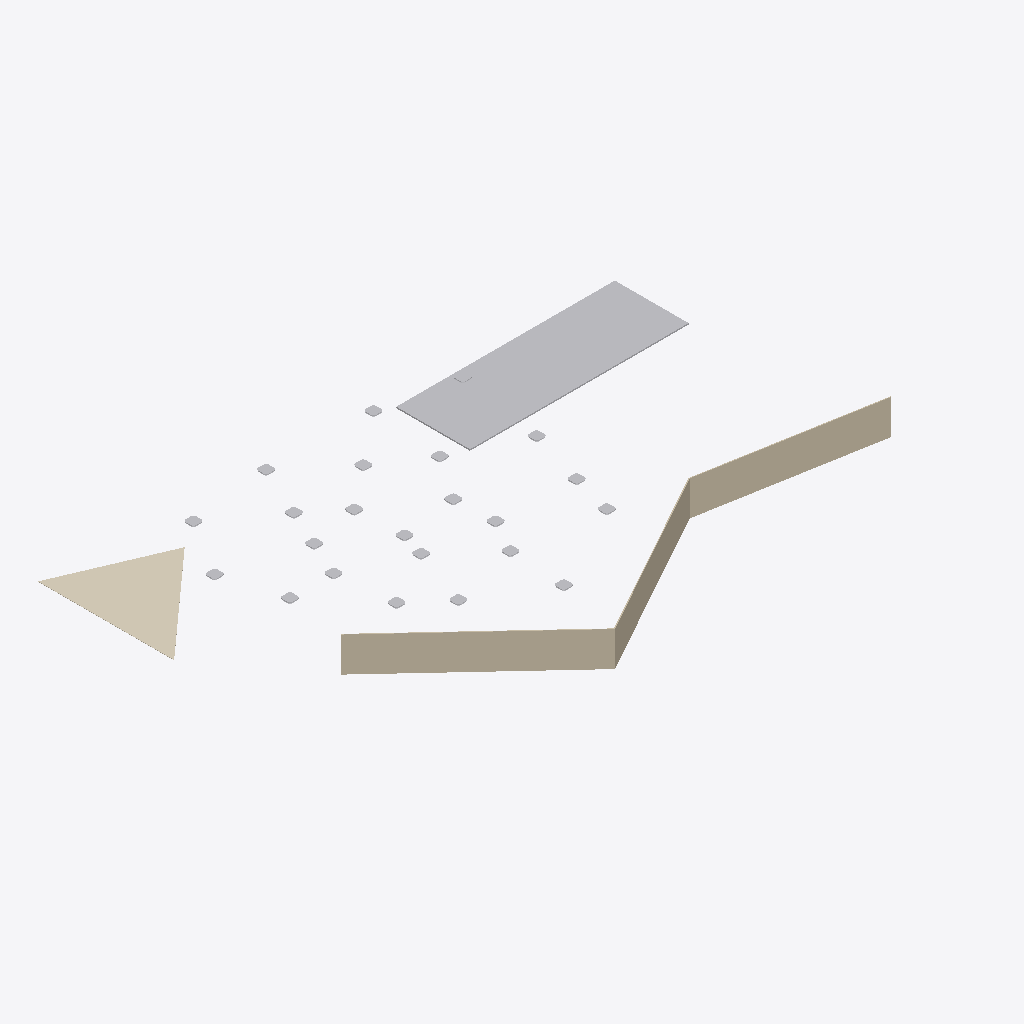
Isometric view of an IFC building model (IFC-SPF (STEP), schema IFC4, length unit millimetre), seen from the south-west, elements coloured by IFC class: 24 other elements (light grey), 3 walls (beige), 1 covering (cream).
Extent 65.9 m × 43.4 m × 8.2 m (x, y, z). Storeys (2): B1 at -4.00 m; GF at 0.00 m. Elements (28): 23 IfcLightFixture, 3 IfcWall, 1 IfcBuildingElementProxy, 1 IfcCovering.

HEADER;
FILE_DESCRIPTION(('ViewDefinition [ReferenceView_V1.1]'),'2;1');
FILE_NAME('Project Number','2020-07-08T10:55:37',(''),(''),'The EXPRESS Data Manager Version 5.02.0100.07 : 28 Aug 2013','20190725_1135(x64) - Exporter 20.1.0.81 - Alternate UI 20.1.0.81','');
FILE_SCHEMA(('IFC4'));
ENDSEC;
DATA;
#109=IFCPROJECT('0HyBALiUL1BwSj9AH3XZOC',#42,'Project Number',$,$,'Project Name','',(#100),#95);
#3954=IFCSITE('0HyBALiUL1BwSj9AH3XZOE',#42,'Default',$,$,#3951,$,$,.ELEMENT.,$,$,$,$,$);
#124=IFCBUILDING('0HyBALiUL1BwSj9AH3XZOD',#42,'',$,$,#33,$,'',.ELEMENT.,$,$,$);
#139=IFCBUILDINGSTOREY('0HyBALiUL1BwSj9AIySJ6h',#42,'B1',$,'Level:Arup Level - Project Base Point',#137,$,'B1',.ELEMENT.,-4000.0);
#149=IFCBUILDINGSTOREY('0HyBALiUL1BwSj9AIyUSZB',#42,'GF',$,'Level:Arup Level - Project Base Point',#148,$,'GF',.ELEMENT.,0.0);
#3865=IFCBUILDINGELEMENTPROXY('26FJq3Ce1EixHt3SgUpUej',#42,'Floor:Arup_Floor_Generic150mm:2041317',$,'Floor:Arup_Floor_Generic150mm',#3834,#3861,'2041317',$);
#3643=IFCWALL('26FJq3Ce1EixHt3SgUpUf6',#42,'Basic Wall:Arup_Wall_Blockwork100mm:2041230',$,'Basic Wall:Arup_Wall_Blockwork100mm',#3614,#3639,'2041230',.NOTDEFINED.);
#3802=IFCWALL('26FJq3Ce1EixHt3SgUpUe8',#42,'Basic Wall:Arup_Wall_Blockwork100mm:2041280',$,'Basic Wall:Arup_Wall_Blockwork100mm',#3777,#3798,'2041280',.NOTDEFINED.);
#3920=IFCCOVERING('26FJq3Ce1EixHt3SgUpUeq',#42,'Compound Ceiling:Arup_Ceiling_Generic40mm:2041340',$,'Compound Ceiling:Arup_Ceiling_Generic40mm',#3902,#3917,'2041340',.CEILING.);
#3744=IFCWALL('26FJq3Ce1EixHt3SgUpUfK',#42,'Basic Wall:Arup_Wall_Blockwork100mm:2041244',$,'Basic Wall:Arup_Wall_Blockwork100mm',#3718,#3740,'2041244',.NOTDEFINED.);
#1556=IFCLIGHTFIXTURE('1HC3ya6B1E4Pl3MXD43BBj',#42,'PI_Luminaire:Generic:2036293',$,'PI_Luminaire:Generic',#1555,#1547,'2036293',.DIRECTIONSOURCE.);
#3155=IFCLIGHTFIXTURE('08a69rwOX4b8YoBE48LcWz',#42,'LUM-001-TEST_PI:LUM-001_Test_PI_Generic:2041175',$,'LUM-001-TEST_PI:LUM-001_Test_PI_Generic',#3154,#3148,'2041175',.DIRECTIONSOURCE.);
#3271=IFCLIGHTFIXTURE('08a69rwOX4b8YoBE48LcW9',#42,'LUM-001-TEST_PI:LUM-001_Test_PI_Generic:2041187',$,'LUM-001-TEST_PI:LUM-001_Test_PI_Generic',#3270,#3264,'2041187',.DIRECTIONSOURCE.);
#3387=IFCLIGHTFIXTURE('08a69rwOX4b8YoBE48LcW5',#42,'LUM-001-TEST_PI:LUM-001_Test_PI_Generic:2041199',$,'LUM-001-TEST_PI:LUM-001_Test_PI_Generic',#3386,#3380,'2041199',.DIRECTIONSOURCE.);
#1683=IFCLIGHTFIXTURE('1HC3ya6B1E4Pl3MXD43BBc',#42,'PI_Luminaire:Generic:2036302',$,'PI_Luminaire:Generic',#1682,#1676,'2036302',.DIRECTIONSOURCE.);
#3126=IFCLIGHTFIXTURE('08a69rwOX4b8YoBE48LcW_',#42,'LUM-001-TEST_PI:LUM-001_Test_PI_Generic:2041172',$,'LUM-001-TEST_PI:LUM-001_Test_PI_Generic',#3125,#3119,'2041172',.DIRECTIONSOURCE.);
#3242=IFCLIGHTFIXTURE('08a69rwOX4b8YoBE48LcWA',#42,'LUM-001-TEST_PI:LUM-001_Test_PI_Generic:2041184',$,'LUM-001-TEST_PI:LUM-001_Test_PI_Generic',#3241,#3235,'2041184',.DIRECTIONSOURCE.);
#3300=IFCLIGHTFIXTURE('08a69rwOX4b8YoBE48LcWC',#42,'LUM-001-TEST_PI:LUM-001_Test_PI_Generic:2041190',$,'LUM-001-TEST_PI:LUM-001_Test_PI_Generic',#3299,#3293,'2041190',.DIRECTIONSOURCE.);
#3329=IFCLIGHTFIXTURE('08a69rwOX4b8YoBE48LcW3',#42,'LUM-001-TEST_PI:LUM-001_Test_PI_Generic:2041193',$,'LUM-001-TEST_PI:LUM-001_Test_PI_Generic',#3328,#3322,'2041193',.DIRECTIONSOURCE.);
#3445=IFCLIGHTFIXTURE('08a69rwOX4b8YoBE48LcWV',#42,'LUM-001-TEST_PI:LUM-001_Test_PI_Generic:2041205',$,'LUM-001-TEST_PI:LUM-001_Test_PI_Generic',#3444,#3438,'2041205',.DIRECTIONSOURCE.);
#1625=IFCLIGHTFIXTURE('1HC3ya6B1E4Pl3MXD43BBW',#42,'PI_Luminaire:Generic:2036296',$,'PI_Luminaire:Generic',#1624,#1618,'2036296',.DIRECTIONSOURCE.);
#3213=IFCLIGHTFIXTURE('08a69rwOX4b8YoBE48LcWt',#42,'LUM-001-TEST_PI:LUM-001_Test_PI_Generic:2041181',$,'LUM-001-TEST_PI:LUM-001_Test_PI_Generic',#3212,#3206,'2041181',.DIRECTIONSOURCE.);
#3503=IFCLIGHTFIXTURE('08a69rwOX4b8YoBE48LcWH',#42,'LUM-001-TEST_PI:LUM-001_Test_PI_Generic:2041211',$,'LUM-001-TEST_PI:LUM-001_Test_PI_Generic',#3502,#3496,'2041211',.DIRECTIONSOURCE.);
#3532=IFCLIGHTFIXTURE('08a69rwOX4b8YoBE48LcWK',#42,'LUM-001-TEST_PI:LUM-001_Test_PI_Generic:2041214',$,'LUM-001-TEST_PI:LUM-001_Test_PI_Generic',#3531,#3525,'2041214',.DIRECTIONSOURCE.);
#3561=IFCLIGHTFIXTURE('08a69rwOX4b8YoBE48LcZh',#42,'LUM-001-TEST_PI:LUM-001_Test_PI_Generic:2041217',$,'LUM-001-TEST_PI:LUM-001_Test_PI_Generic',#3560,#3554,'2041217',.DIRECTIONSOURCE.);
#1654=IFCLIGHTFIXTURE('1HC3ya6B1E4Pl3MXD43BBZ',#42,'PI_Luminaire:Generic:2036299',$,'PI_Luminaire:Generic',#1653,#1647,'2036299',.DIRECTIONSOURCE.);
#3184=IFCLIGHTFIXTURE('08a69rwOX4b8YoBE48LcWm',#42,'LUM-001-TEST_PI:LUM-001_Test_PI_Generic:2041178',$,'LUM-001-TEST_PI:LUM-001_Test_PI_Generic',#3183,#3177,'2041178',.DIRECTIONSOURCE.);
#3358=IFCLIGHTFIXTURE('08a69rwOX4b8YoBE48LcW6',#42,'LUM-001-TEST_PI:LUM-001_Test_PI_Generic:2041196',$,'LUM-001-TEST_PI:LUM-001_Test_PI_Generic',#3357,#3351,'2041196',.DIRECTIONSOURCE.);
#3474=IFCLIGHTFIXTURE('08a69rwOX4b8YoBE48LcWI',#42,'LUM-001-TEST_PI:LUM-001_Test_PI_Generic:2041208',$,'LUM-001-TEST_PI:LUM-001_Test_PI_Generic',#3473,#3467,'2041208',.DIRECTIONSOURCE.);
#3590=IFCLIGHTFIXTURE('08a69rwOX4b8YoBE48LcZk',#42,'LUM-001-TEST_PI:LUM-001_Test_PI_Generic:2041220',$,'LUM-001-TEST_PI:LUM-001_Test_PI_Generic',#3589,#3583,'2041220',.DIRECTIONSOURCE.);
#3059=IFCLIGHTFIXTURE('08a69rwOX4b8YoBE48LcWa',#42,'LUM-001-TEST_PI:LUM-001_Test_PI_Generic:2041166',$,'LUM-001-TEST_PI:LUM-001_Test_PI_Generic',#3058,#3052,'2041166',.DIRECTIONSOURCE.);
#3097=IFCLIGHTFIXTURE('08a69rwOX4b8YoBE48LcWx',#42,'LUM-001-TEST_PI:LUM-001_Test_PI_Generic:2041169',$,'LUM-001-TEST_PI:LUM-001_Test_PI_Generic',#3096,#3090,'2041169',.DIRECTIONSOURCE.);
#3416=IFCLIGHTFIXTURE('08a69rwOX4b8YoBE48LcWO',#42,'LUM-001-TEST_PI:LUM-001_Test_PI_Generic:2041202',$,'LUM-001-TEST_PI:LUM-001_Test_PI_Generic',#3415,#3409,'2041202',.DIRECTIONSOURCE.);
ENDSEC;